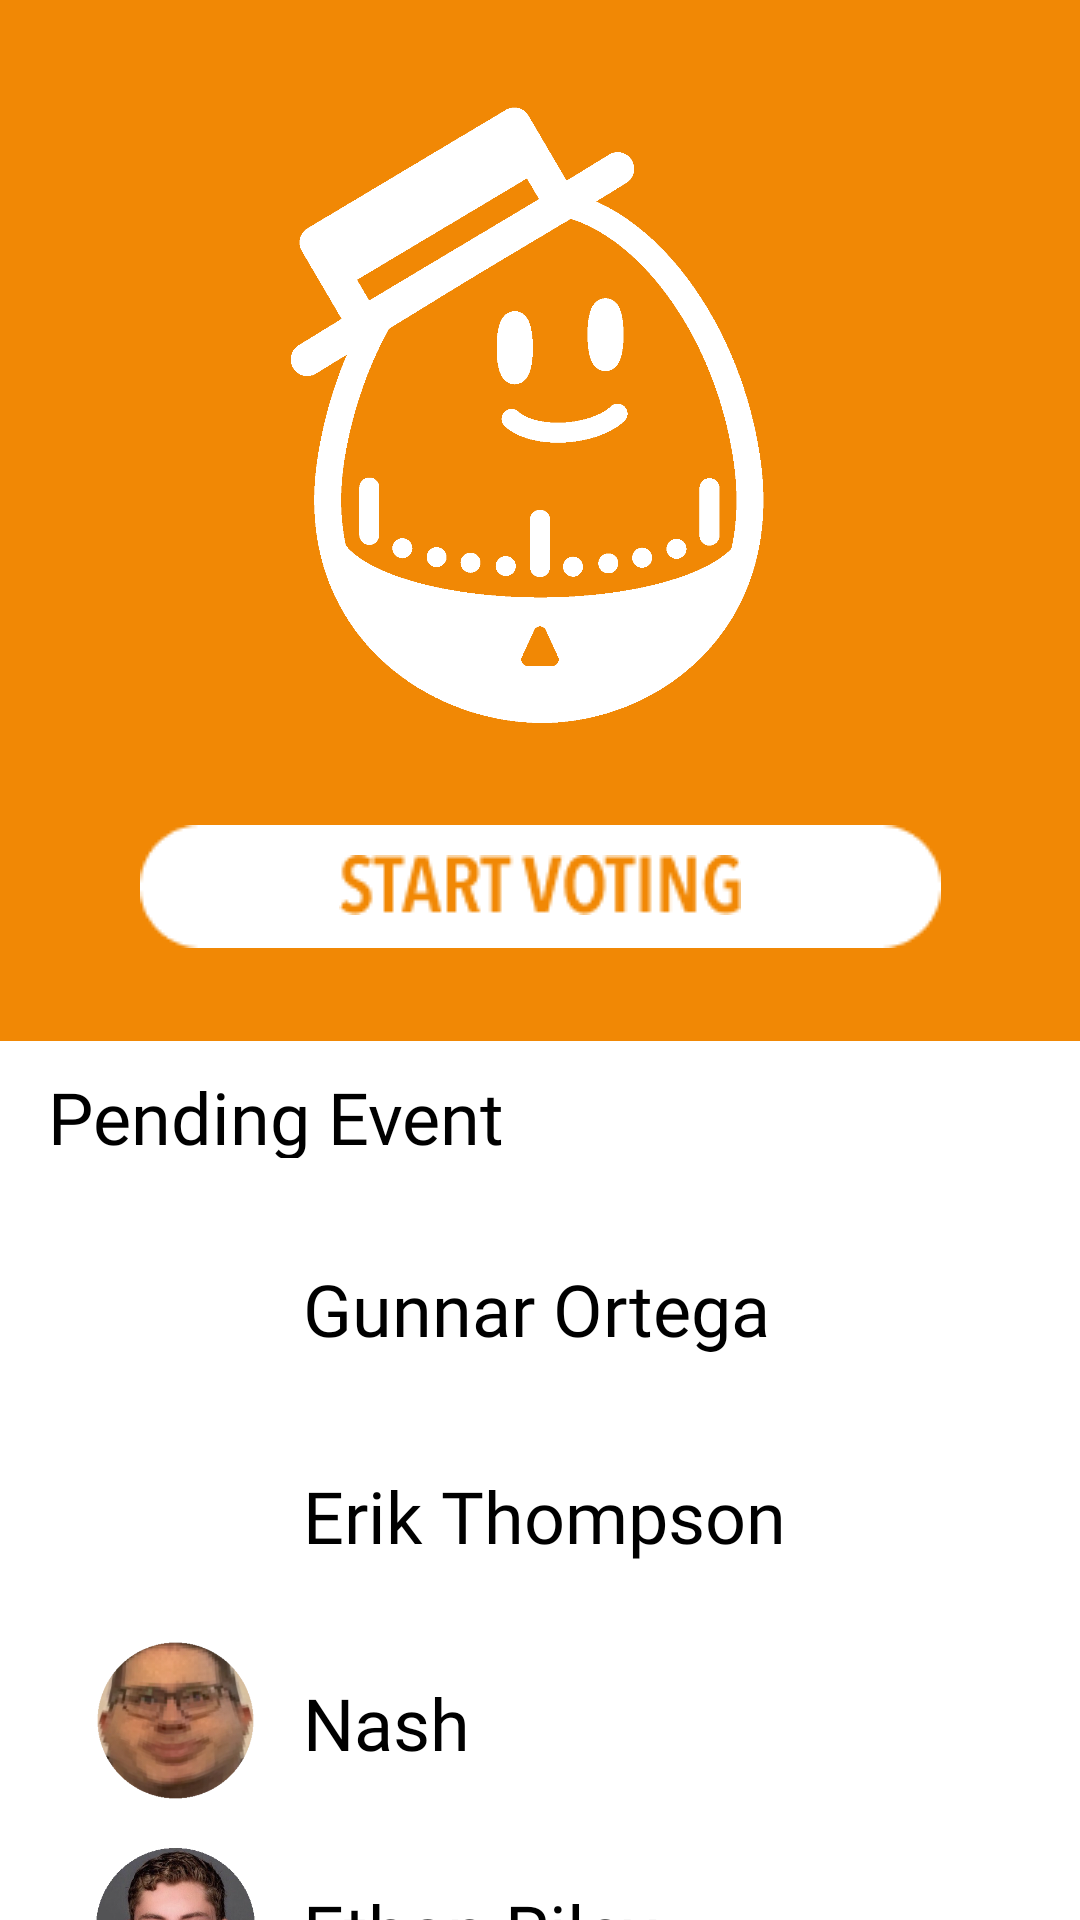

Produce the Android XML layout that renders to this screen, including the resource entries it uses.
<!-- AndroidManifest.xml: application theme Theme.Humpty -->
<!-- res/layout/activity_pending_event.xml -->
<?xml version="1.0" encoding="utf-8"?>
<androidx.constraintlayout.widget.ConstraintLayout xmlns:android="http://schemas.android.com/apk/res/android"
    xmlns:app="http://schemas.android.com/apk/res-auto"
    xmlns:tools="http://schemas.android.com/tools"
    android:layout_width="match_parent"
    android:layout_height="match_parent"
    tools:context=".ActivityPendingEvent">

    <FrameLayout
        android:layout_width="413dp"
        android:layout_height="347dp"
        android:background="@color/color_primary"
        app:layout_constraintEnd_toEndOf="parent"
        app:layout_constraintStart_toStartOf="parent"
        app:layout_constraintTop_toTopOf="parent">

    </FrameLayout>

    <ImageButton
        android:id="@+id/buttonStartVoting"
        android:layout_width="wrap_content"
        android:layout_height="wrap_content"
        android:layout_marginTop="275dp"
        android:background="#0000"
        app:layout_constraintEnd_toEndOf="parent"
        app:layout_constraintHorizontal_bias="0.5"
        app:layout_constraintStart_toStartOf="parent"
        app:layout_constraintTop_toTopOf="parent"
        app:srcCompat="@drawable/button_solidround" />

    <ImageView
        android:layout_width="wrap_content"
        android:layout_height="wrap_content"
        android:layout_marginTop="285dp"
        app:layout_constraintEnd_toEndOf="parent"
        app:layout_constraintHorizontal_bias="0.5"
        app:layout_constraintStart_toStartOf="parent"
        app:layout_constraintTop_toTopOf="parent"
        app:srcCompat="@drawable/button_startvoting" />

    <TextView
        android:layout_width="186dp"
        android:layout_height="30dp"
        android:layout_marginStart="16dp"
        android:layout_marginTop="356dp"
        android:fontFamily="@font/avenir_next_condensed"
        android:text="Pending Event"
        android:textAlignment="viewStart"
        android:textColor="@color/color_primary_variant"
        android:textSize="24sp"
        app:layout_constraintStart_toStartOf="parent"
        app:layout_constraintTop_toTopOf="parent" />

    <ImageView
        android:layout_width="264dp"
        android:layout_height="231dp"
        android:layout_marginTop="25dp"
        app:layout_constraintEnd_toEndOf="parent"
        app:layout_constraintHorizontal_bias="0.5"
        app:layout_constraintStart_toStartOf="parent"
        app:layout_constraintTop_toTopOf="parent"
        app:srcCompat="@drawable/logo_white_transparent" />

    <ScrollView
        android:layout_width="364dp"
        android:layout_height="315dp"
        android:layout_marginStart="16dp"
        android:layout_marginTop="400dp"
        app:layout_constraintStart_toStartOf="parent"
        app:layout_constraintTop_toTopOf="parent">

        <LinearLayout
            android:layout_width="match_parent"
            android:layout_height="match_parent"
            android:layout_margin="5dp"
            android:minHeight="30dp"
            android:orientation="vertical">

            <LinearLayout
                android:layout_width="match_parent"
                android:layout_height="match_parent"
                android:orientation="horizontal">

                <ImageView
                    android:layout_width="3dp"
                    android:layout_height="53dp"
                    android:layout_weight="1"
                    android:src="@drawable/icon_gunnar"
                    android:translationY="4dp" />

                <TextView
                    android:layout_width="202dp"
                    android:layout_height="54dp"
                    android:layout_marginLeft="5dp"
                    android:layout_marginTop="15dp"
                    android:layout_weight="1"
                    android:fontFamily="@font/avenir_next_condensed"
                    android:text="Gunnar Ortega"
                    android:textAlignment="viewStart"
                    android:textColor="#000000"
                    android:textSize="24sp" />

            </LinearLayout>

            <LinearLayout
                android:layout_width="match_parent"
                android:layout_height="match_parent"
                android:orientation="horizontal">

                <ImageView
                    android:layout_width="3dp"
                    android:layout_height="53dp"
                    android:layout_weight="1"
                    android:src="@drawable/icon_erik"
                    android:translationY="4dp" />

                <TextView
                    android:layout_width="202dp"
                    android:layout_height="54dp"
                    android:layout_marginLeft="5dp"
                    android:layout_marginTop="15dp"
                    android:layout_weight="1"
                    android:fontFamily="@font/avenir_next_condensed"
                    android:text="Erik Thompson"
                    android:textAlignment="viewStart"
                    android:textColor="#000000"
                    android:textSize="24sp" />

            </LinearLayout>

            <LinearLayout
                android:layout_width="match_parent"
                android:layout_height="match_parent"
                android:orientation="horizontal">

                <ImageView
                    android:layout_width="3dp"
                    android:layout_height="53dp"
                    android:layout_weight="1"
                    android:src="@drawable/nash"
                    android:translationY="4dp" />

                <TextView
                    android:layout_width="202dp"
                    android:layout_height="54dp"
                    android:layout_marginLeft="5dp"
                    android:layout_marginTop="15dp"
                    android:layout_weight="1"
                    android:fontFamily="@font/avenir_next_condensed"
                    android:text="Nash"
                    android:textAlignment="viewStart"
                    android:textColor="#000000"
                    android:textSize="24sp" />

            </LinearLayout>

            <LinearLayout
                android:layout_width="match_parent"
                android:layout_height="61dp"
                android:orientation="horizontal">

                <ImageView
                    android:layout_width="3dp"
                    android:layout_height="53dp"
                    android:layout_weight="1"
                    android:src="@drawable/icon_ethan"
                    android:translationY="4dp" />

                <TextView
                    android:layout_width="202dp"
                    android:layout_height="54dp"
                    android:layout_marginLeft="5dp"
                    android:layout_marginTop="15dp"
                    android:layout_weight="1"
                    android:fontFamily="@font/avenir_next_condensed"
                    android:text="Ethan Riley"
                    android:textAlignment="viewStart"
                    android:textColor="#000000"
                    android:textSize="24sp" />

            </LinearLayout>

        </LinearLayout>
    </ScrollView>

</androidx.constraintlayout.widget.ConstraintLayout>
<!-- resources referenced by this layout -->
<resources>
  <color name="color_primary">#F18805</color>
  <color name="color_primary_variant">#000000</color>
  <!-- drawable button_solidround: png bitmap (drawable, 729 bytes) -->
  <!-- drawable button_startvoting: png bitmap (drawable, 2193 bytes) -->
  <!-- drawable icon_ethan: png bitmap (drawable, 114378 bytes) -->
  <!-- drawable logo_white_transparent: png bitmap (drawable, 50317 bytes) -->
  <!-- drawable nash: png bitmap (drawable, 145929 bytes) -->
  <style name="Theme.Humpty" parent="Theme.MaterialComponents.DayNight.NoActionBar">
          
          <item name="colorPrimary">@color/color_primary</item>
          <item name="colorPrimaryVariant">@color/color_primary_variant</item>
          <item name="colorOnPrimary">@color/color_on_primary</item>
          
          <item name="colorSecondary">@color/color_secondary</item>
          <item name="colorOnSecondary">@color/color_on_secondary</item>
          
          <item name="android:statusBarColor">?attr/colorPrimaryVariant</item>
          
      </style>
  <color name="color_on_primary">#FFFFFF</color>
  <color name="color_secondary">#FFFFFF</color>
  <color name="color_on_secondary">#6C6C6C</color>
</resources>
